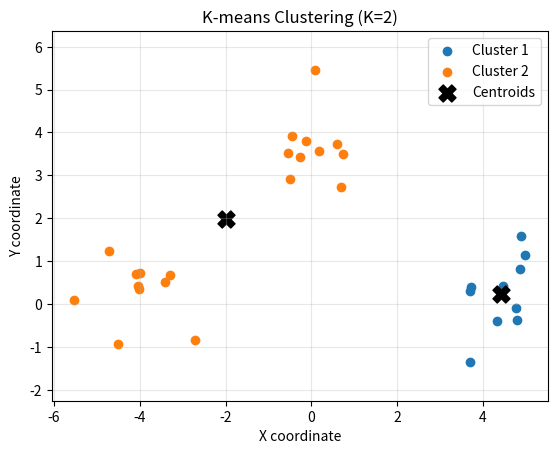

Python code for this plot:
import numpy as np
import matplotlib.pyplot as plt


def k_means(points, k, max_iterations=100, n_init=20, random_state=None):
    
    if k < 1 or k > len(points):
        raise ValueError("k must be between 1 and the number of points")

    rng = np.random.default_rng(random_state)
    best_inertia = np.inf
    best_labels = None
    best_centroids = None

    for _ in range(n_init):
        initial_indices = rng.choice(len(points), size=k, replace=False)
        centroids = points[initial_indices].copy()

        for _ in range(max_iterations):
            distances = np.linalg.norm(
                points[:, np.newaxis] - centroids, axis=2
            )
            labels = np.argmin(distances, axis=1)

            updated_centroids = centroids.copy()
            for cluster_index in range(k):
                cluster_points = points[labels == cluster_index]
                if len(cluster_points) > 0:
                    updated_centroids[cluster_index] = cluster_points.mean(axis=0)

            if np.allclose(centroids, updated_centroids):
                centroids = updated_centroids
                break
            centroids = updated_centroids

        distances = np.linalg.norm(points[:, np.newaxis] - centroids, axis=2)
        labels = np.argmin(distances, axis=1)
        inertia = np.sum((points - centroids[labels]) ** 2)
        if inertia < best_inertia:
            best_inertia = inertia
            best_labels = labels.copy()
            best_centroids = centroids.copy()

    assert best_labels is not None and best_centroids is not None
    return best_labels, best_centroids


if __name__ == "__main__":
    sample_rng = np.random.default_rng(12)
    sample_points = np.vstack(
        [
            sample_rng.normal(loc=(-4, 0), scale=(0.8, 0.7), size=(10, 2)),
            sample_rng.normal(loc=(0, 4), scale=(0.9, 0.8), size=(10, 2)),
            sample_rng.normal(loc=(4, 0), scale=(0.8, 0.7), size=(10, 2)),
        ]
    )
    k = 2
    cluster_labels, centroids = k_means(
        sample_points, k, n_init=20, random_state=7
    )

    for cluster_index in range(k):
        cluster_points = sample_points[cluster_labels == cluster_index]
        plt.scatter(
            cluster_points[:, 0],
            cluster_points[:, 1],
            label=f"Cluster {cluster_index + 1}",
        )

    plt.scatter(
        centroids[:, 0],
        centroids[:, 1],
        color="black",
        marker="X",
        s=150,
        label="Centroids",
    )
    plt.title("K-means Clustering (K=2)")
    plt.xlabel("X coordinate")
    plt.ylabel("Y coordinate")
    plt.legend()
    plt.grid(True, alpha=0.3)
    plt.axis("equal")
    plt.show()
